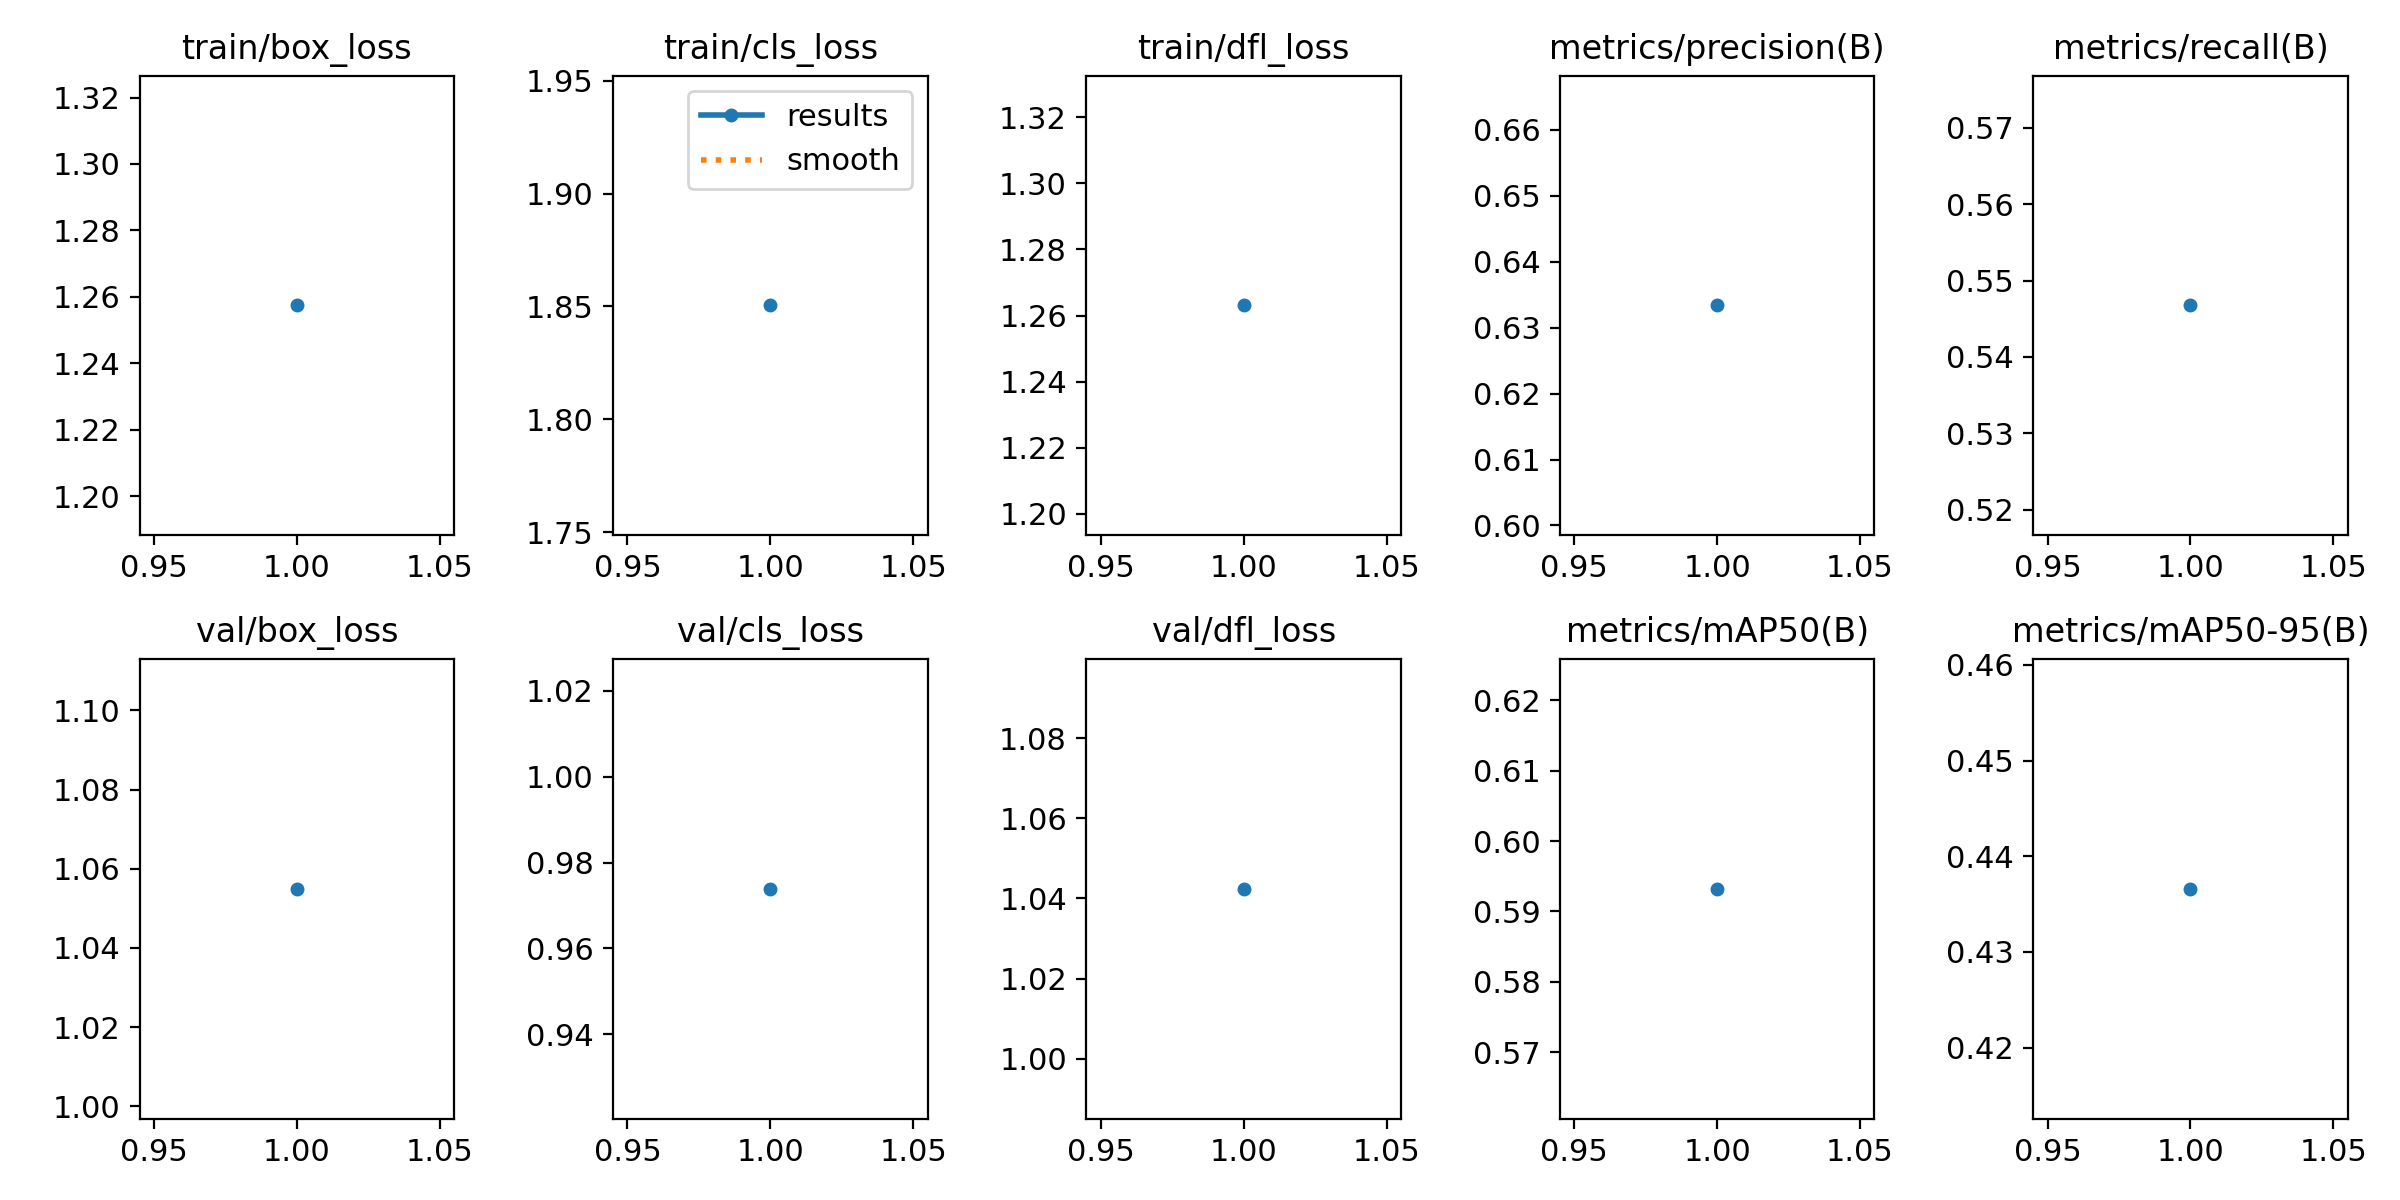

The table this chart was drawn from, first rows:
epoch, time, train/box_loss, train/cls_loss, train/dfl_loss, metrics/precision(B), metrics/recall(B), metrics/mAP50(B), metrics/mAP50-95(B), val/box_loss, val/cls_loss, val/dfl_loss, lr/pg0, lr/pg1, lr/pg2
1, 4.753, 1.257, 1.85, 1.263, 0.6334, 0.5467, 0.5932, 0.4366, 1.055, 0.9739, 1.042, 1.19e-05, 1.19e-05, 1.19e-05
